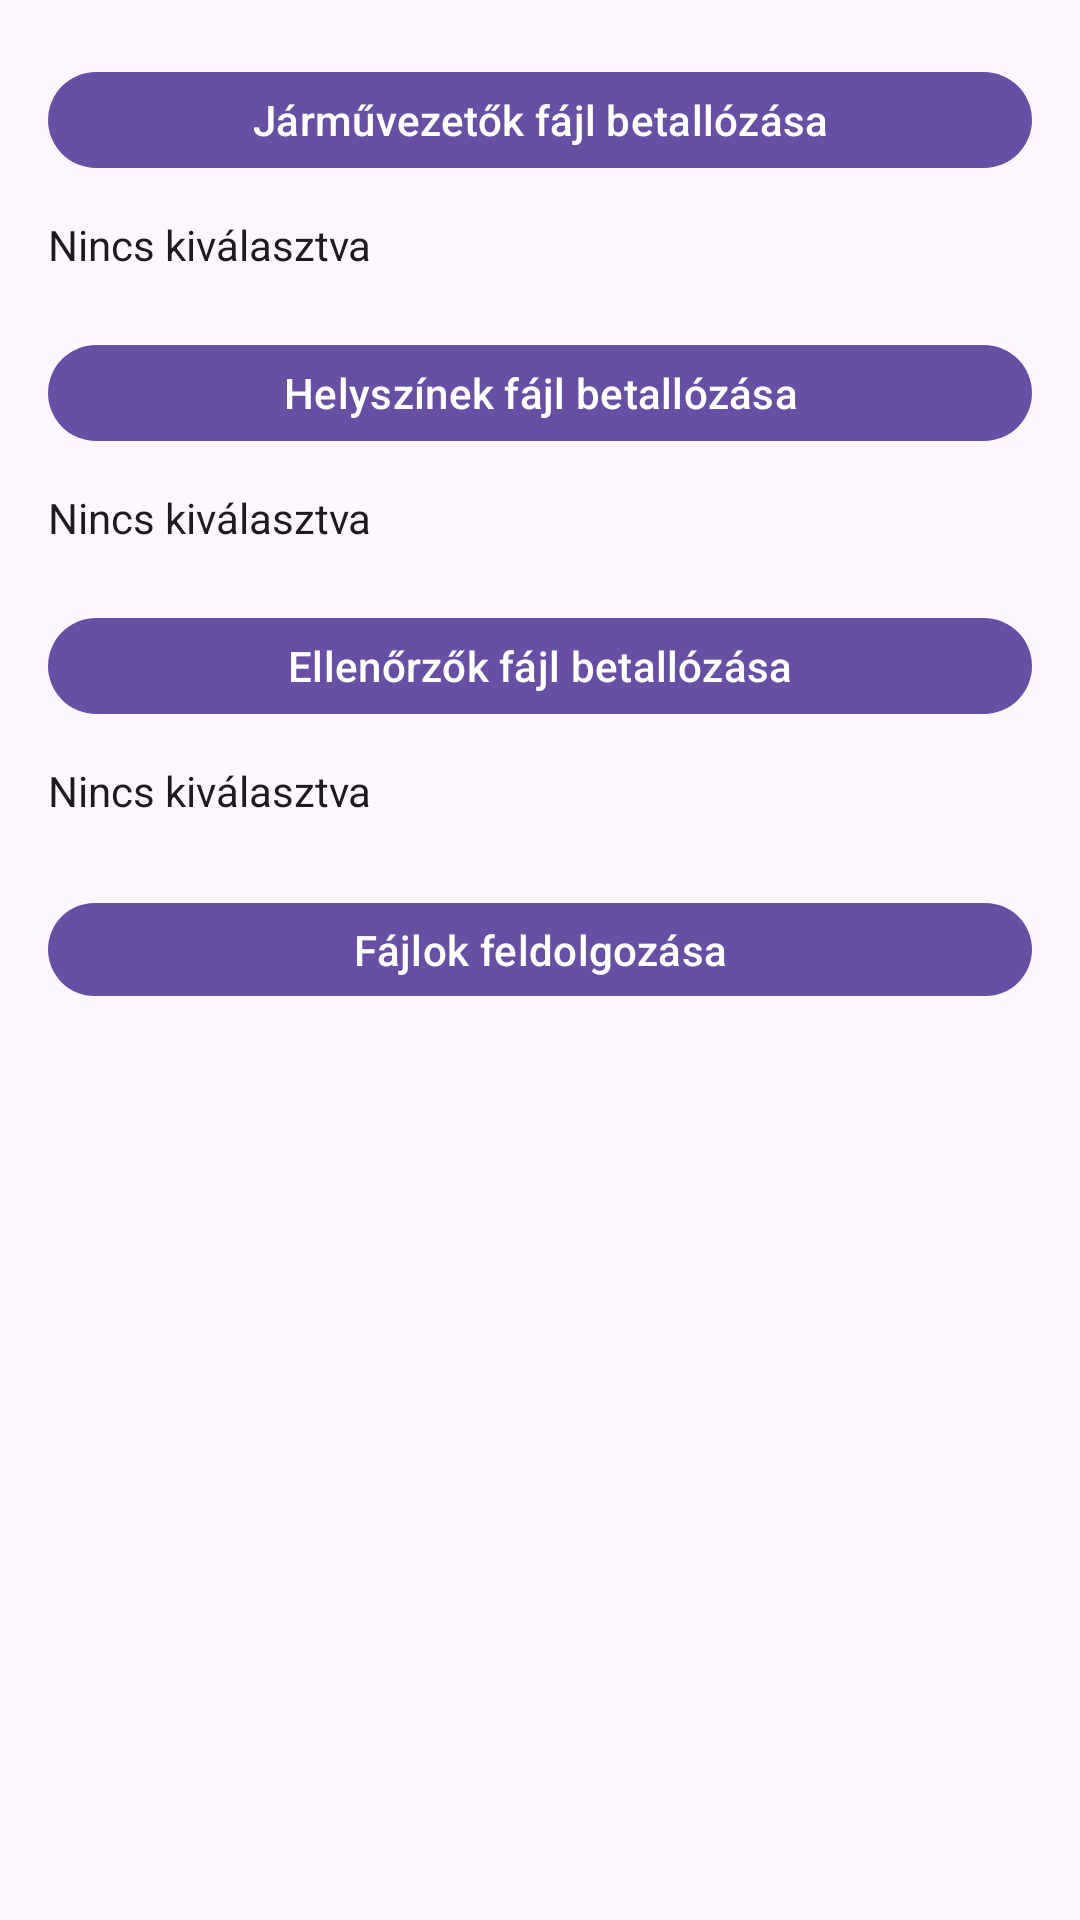

Write the Android layout XML for this screen, with the resource values it uses.
<!-- AndroidManifest.xml: activity theme Theme.Justicebringer.NoActionBar -->
<!-- res/layout/activity_settings.xml -->
<?xml version="1.0" encoding="utf-8"?>
<androidx.core.widget.NestedScrollView xmlns:android="http://schemas.android.com/apk/res/android"
    xmlns:app="http://schemas.android.com/apk/res-auto"
    android:layout_width="match_parent"
    android:layout_height="match_parent"
    android:padding="16dp"
    android:background="?attr/colorSurface">

    <LinearLayout
        android:orientation="vertical"
        android:layout_width="match_parent"
        android:layout_height="wrap_content">

        <LinearLayout
            android:orientation="vertical"
            android:layout_width="match_parent"
            android:layout_height="wrap_content"
            android:layout_marginBottom="16dp">

            <com.google.android.material.button.MaterialButton
                android:id="@+id/btnPickDrivers"
                android:layout_width="match_parent"
                android:layout_height="wrap_content"
                android:text="Járművezetők fájl betallózása"
                android:textColor="?attr/colorOnPrimary"
                app:backgroundTint="?attr/colorPrimary"
                app:cornerRadius="24dp"
                android:insetTop="8dp"
                android:insetBottom="8dp" />

            <TextView
                android:id="@+id/txtDrivers"
                android:layout_width="match_parent"
                android:layout_height="wrap_content"
                android:paddingTop="8dp"
                android:text="Nincs kiválasztva"
                android:textColor="?attr/colorOnSurface" />
        </LinearLayout>

        <LinearLayout
            android:orientation="vertical"
            android:layout_width="match_parent"
            android:layout_height="wrap_content"
            android:layout_marginBottom="16dp">

            <com.google.android.material.button.MaterialButton
                android:id="@+id/btnPickLocations"
                android:layout_width="match_parent"
                android:layout_height="wrap_content"
                android:text="Helyszínek fájl betallózása"
                android:textColor="?attr/colorOnPrimary"
                app:backgroundTint="?attr/colorPrimary"
                app:cornerRadius="24dp"
                android:insetTop="8dp"
                android:insetBottom="8dp" />

            <TextView
                android:id="@+id/txtLocations"
                android:layout_width="match_parent"
                android:layout_height="wrap_content"
                android:paddingTop="8dp"
                android:text="Nincs kiválasztva"
                android:textColor="?attr/colorOnSurface" />
        </LinearLayout>

        <LinearLayout
            android:orientation="vertical"
            android:layout_width="match_parent"
            android:layout_height="wrap_content"
            android:layout_marginBottom="16dp">

            <com.google.android.material.button.MaterialButton
                android:id="@+id/btnPickInspectors"
                android:layout_width="match_parent"
                android:layout_height="wrap_content"
                android:text="Ellenőrzők fájl betallózása"
                android:textColor="?attr/colorOnPrimary"
                app:backgroundTint="?attr/colorPrimary"
                app:cornerRadius="24dp"
                android:insetTop="8dp"
                android:insetBottom="8dp" />

            <TextView
                android:id="@+id/txtInspectors"
                android:layout_width="match_parent"
                android:layout_height="wrap_content"
                android:paddingTop="8dp"
                android:text="Nincs kiválasztva"
                android:textColor="?attr/colorOnSurface" />
        </LinearLayout>

        <com.google.android.material.button.MaterialButton
            android:id="@+id/btnUpload"
            android:layout_width="match_parent"
            android:layout_height="wrap_content"
            android:text="Fájlok feldolgozása"
            android:textColor="?attr/colorOnPrimary"
            app:backgroundTint="?attr/colorPrimary"
            app:cornerRadius="24dp"
            android:insetTop="12dp"
            android:insetBottom="12dp" />

    </LinearLayout>
</androidx.core.widget.NestedScrollView>
<!-- resources referenced by this layout -->
<resources>
  <style name="Theme.Justicebringer.NoActionBar" parent="Theme.Material3.DayNight.NoActionBar">
          
      </style>
</resources>
